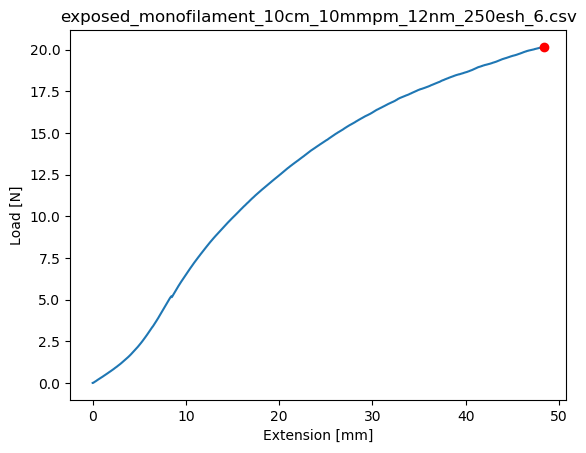

The data file committed next to this chart (first rows):
Test Name, Test Mode, Test Type, Control, Test Speed 1, Test Speed 2, Test Speed 3, Change Point 1, Change Point 2, Disp. Origin, Break and Limit Action, Sensitivity:, Level:
, Single, Tensile, Stroke, 10, 1, 1, Off, Off, Start, Stop, 0, 1
Title, Sub title, Comment
Shape:, Batch Size:, SubBatch Size:
Plate, 1, 1
Name:, Thickness, Width, Gauge Length, 
Size Unit:, mm, mm, mm, 
1 - 1, 1, 1, 100, 
Name, 
Parameter, 
Units, 
1 - 1, 
1- 1
Time, Force, Stroke, 
sec, N, mm, 
0.00, -.002, 0, 
0.05, -.002, 9.333333E-03, 
0.10, -.002, 1.866667E-02, 
0.15, -.002, .028, 
0.20, 0, 3.733333E-02, 
0.25, .001, 4.633333E-02, 
0.30, .003, 5.566667E-02, 
0.35, .007, 6.500001E-02, 
0.40, .011, 7.433334E-02, 
0.45, .015, 8.366667E-02, 
0.50, .019, 9.266667E-02, 
0.55, .02, .102, 
0.60, .023, 0.1113, 
0.65, .025, 0.1207, 
0.70, .028, .13, 
0.75, .033, 0.1393, 
0.80, .037, 0.1483, 
0.85, .041, 0.1577, 
0.90, .046, .167, 
0.95, .049, .176, 
1.00, .052, 0.1853, 
1.05, .054, 0.1947, 
1.10, .058, .204, 
1.15, .061, 0.2133, 
1.20, .066, 0.2223, 
1.25, .072, 0.2317, 
1.30, .075, .241, 
1.35, .077, 0.2503, 
1.40, .078, 0.2597, 
1.45, .08, 0.2687, 
1.50, .084, .278, 
1.55, .088, 0.2873, 
1.60, .091, 0.2967, 
1.65, .096, 0.3057, 
1.70, .1, .315, 
1.75, .103, 0.3243, 
1.80, .107, 0.3337, 
1.85, .111, .343, 
1.90, .115, .352, 
1.95, .118, 0.3613, 
2.00, .121, 0.3703, 
2.05, .124, 0.3793, 
2.10, .126, 0.3883, 
2.15, .129, 0.3973, 
2.20, .131, 0.4063, 
2.25, .134, 0.4153, 
... 5,753 more rows
